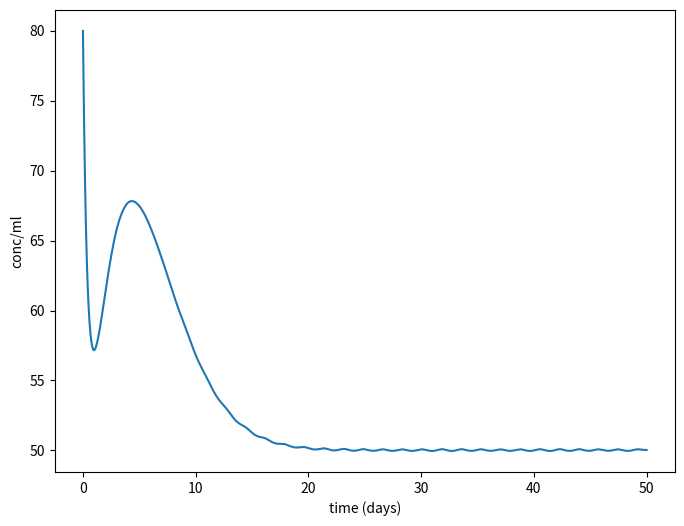
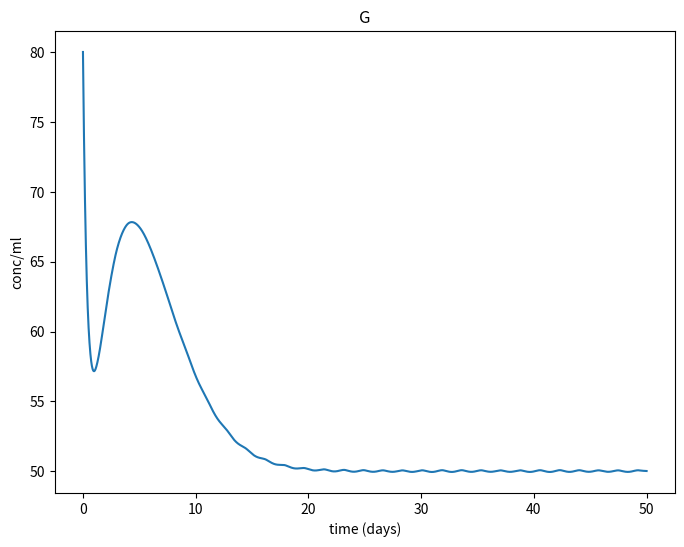

Here is the Python script that generated these plots, in order: (Note: this script raises an exception after producing the figures.)
import argparse, contextlib, sys, os
import scipy
import numpy as np


def initial_values() -> np.ndarray:
    G_0   = 80
    I_0   = 20     
    B_0   = 300
    Te_0  = 0
    Treg_0= 0

    return np.array((G_0, I_0, B_0, Te_0, Treg_0))

def constants() -> list:
    RG      = 1.
    kG      = 0.05 #0.72
    muG     = 0.01
    alphaI  = 0.01
    muI     = 1
    alphaG  = 0.01
    kB      = 0.0001
    alphaE  = 0.01
    alpha1R = 0.01
    muB     = 0.5
    sE      = 0.0002*0
    Tnaive  = 1e6
    muE     = 0.02
    sR      = 0.2
    alpha2R = 0.1
    muR     = 0.001

    return (RG, kG, muG, alphaI, 
            muI, alphaG, kB, alphaE,
            alpha1R, muB, sE, Tnaive, 
            muE, sR, alpha2R, muR)


def constants_with_names() -> list:
    constants_list = [        
        ("RG", 0.003),
        ("kG", 0.1),
        ("muG", 0.003/100),
        ("alphaI", 0.1),
        ("muI", 0.001),
        ("alphaG", 0.01),
        ("kB", 0.04),
        ("alphaE", 0.01),
        ("alpha1R", 0.01),
        ("muB", 0.001),
        ("sE", 0.02),
        ("Tnaive", 1e3),
        ("muE", 0.02),
        ("sR", 0.2),
        ("alpha2R", 0.01),
        ("muR", 0.001),
        ]
    return constants_list


def variable_names() -> list[str]:
    return [
        "G",
        "I",
        "B",
        "Te",
        "Treg"
        ]

def system(t: np.float64, y: np.ndarray, *constants) -> np.ndarray:
    # populations
    G       = y[0]
    I       = y[1]
    B       = y[2]
    Te      = y[3]
    Treg    = y[4]
    
    # constants
    RG      = constants[0]
    kG      = constants[1]
    muG     = constants[2]
    alphaI  = constants[3]
    muI     = constants[4]
    alphaG  = constants[5]
    kB      = constants[6]
    alphaE  = constants[7]
    alpha1R = constants[8]
    muB     = constants[9]
    sE      = constants[10]
    Tnaive  = constants[11]
    muE     = constants[12]
    sR      = constants[13]
    alpha2R = constants[14]
    muR     = constants[15]


    #Sistema de EDOs
    #dGdt = RG -kG*I*G -muG*G      #atualiza o termo I*G
    Gmax = 85
    dGdt = RG*(Gmax - G) -kG*I*G -muG*G
    dIdt = alphaI*B -muI*I
    dBdt = alphaG*G*B -((kB*B*Te)/((1+alphaE*Te) + (alpha1R*Treg))) -muB*B
    dTedt = sE*(Tnaive - Te) -muE*Te*Treg #retira o TE de  sE*Te
    dTregdt = ((sR*Te)/(1+alpha2R*Treg)) -muR*Treg

    return np.array([dGdt, dIdt, dBdt, dTedt, dTregdt])

# includes! "ode-support.py"


def simulation_output_to_csv(sim_steps, simulation_output, write_to):
    if not simulation_output.success:
        print(simulation_output.message)
        return

    populatio_values_per_dt = simulation_output.y.T

    write_to.write(f"t,{','.join(variable_names())}\n")

    for dt, y in zip(sim_steps, populatio_values_per_dt):
        write_to.write(f"{dt},")
        write_to.write(",".join(f"{val:.4f}" for val in y))
        write_to.write("\n")


COLORS = [
    'tab:blue',
    'tab:orange',
    'tab:green',
    'tab:red',
    'tab:purple',
    'tab:brown',
    'tab:pink',
    'tab:gray',
    'tab:olive',
    'tab:cyan',
]

def plot_simulation(sim_steps, simulation_output, filename, x_label="time (days)", y_label="conc/ml"):
    import matplotlib.pyplot as plt
    from matplotlib.backends.backend_pdf import PdfPages

    with PdfPages(filename) as pdf:
        # All
        all_fig, all_ax = plt.subplots()
        all_fig.set_size_inches(8, 6)
        all_ax.set(title="", xlabel=x_label, ylabel=y_label)

        # Individually
        for i, (variable_name, variable_line_data) in enumerate(zip(variable_names(), simulation_output.y)):
            fig, ax = plt.subplots()
            fig.set_size_inches(8, 6)
            ax.set(
                title=variable_name,
                xlabel=x_label, 
                ylabel=y_label, 
            )            
            ax.plot(simulation_output.t, variable_line_data, color=COLORS[i % len(COLORS)])
            all_ax.plot(simulation_output.t, variable_line_data)

            pdf.savefig(fig)
        all_ax.legend(variable_names(),loc="best")
        pdf.savefig(all_fig)


def file_or_stdout(filename: str | None):
    if filename:
        return open(filename, 'w')
    else:
        return sys.stdout


def update_constants_with_params(constants, params):
    updated_constants = constants.copy()

    constant_names = [constant[0] for constant in constants]

    for name, value in params.items():
        for idx, (const_name, const_value) in enumerate(updated_constants):
            if const_name == name:
                updated_constants[idx] = (const_name, value)

    return updated_constants


def simulate(filename, st=0, tf=50, dt=0.1, plot=False, x_label="time (days)", y_label="conc/ml", params={}):
    sim_steps = np.arange(st, tf + dt, dt)

    #constants_values = [value for _, value in update_constants_with_params(constants_with_names(), params)]

    simulation_output = scipy.integrate.solve_ivp(
        fun=system,
        t_span=(st, tf + dt * 2),
        y0=initial_values(),
        args=constants(),
        t_eval=sim_steps,
    )

    if plot:
        plot_simulation(sim_steps, simulation_output, filename, x_label, y_label)
    else:
        with file_or_stdout(filename) as f:
            simulation_output_to_csv(sim_steps, simulation_output, f)

if __name__ == "__main__":
    parser = argparse.ArgumentParser()
    parser.add_argument("--st", type=float, default=0)
    parser.add_argument("--tf", type=float, default=50)
    parser.add_argument("--dt", type=float, default=0.01)
    parser.add_argument("-o", "--output", default=None)
    parser.add_argument("--csv", action=argparse.BooleanOptionalAction)
    parser.add_argument("--xlabel", type=str, default="time (days)")
    parser.add_argument("--ylabel", type=str, default="conc/ml")
    parser.add_argument("--params", type=str, default="")

    args = parser.parse_args()

    if args.params:
        params = {k: float(v) for k, v in (param.split('=') for param in args.params.split())}
    else:
        params = {}

    simulate(
        args.output,
        plot=not args.csv,
        st=args.st,
        tf=args.tf,
        dt=args.dt,
        x_label=args.xlabel,
        y_label=args.ylabel,
        params=params
    )
